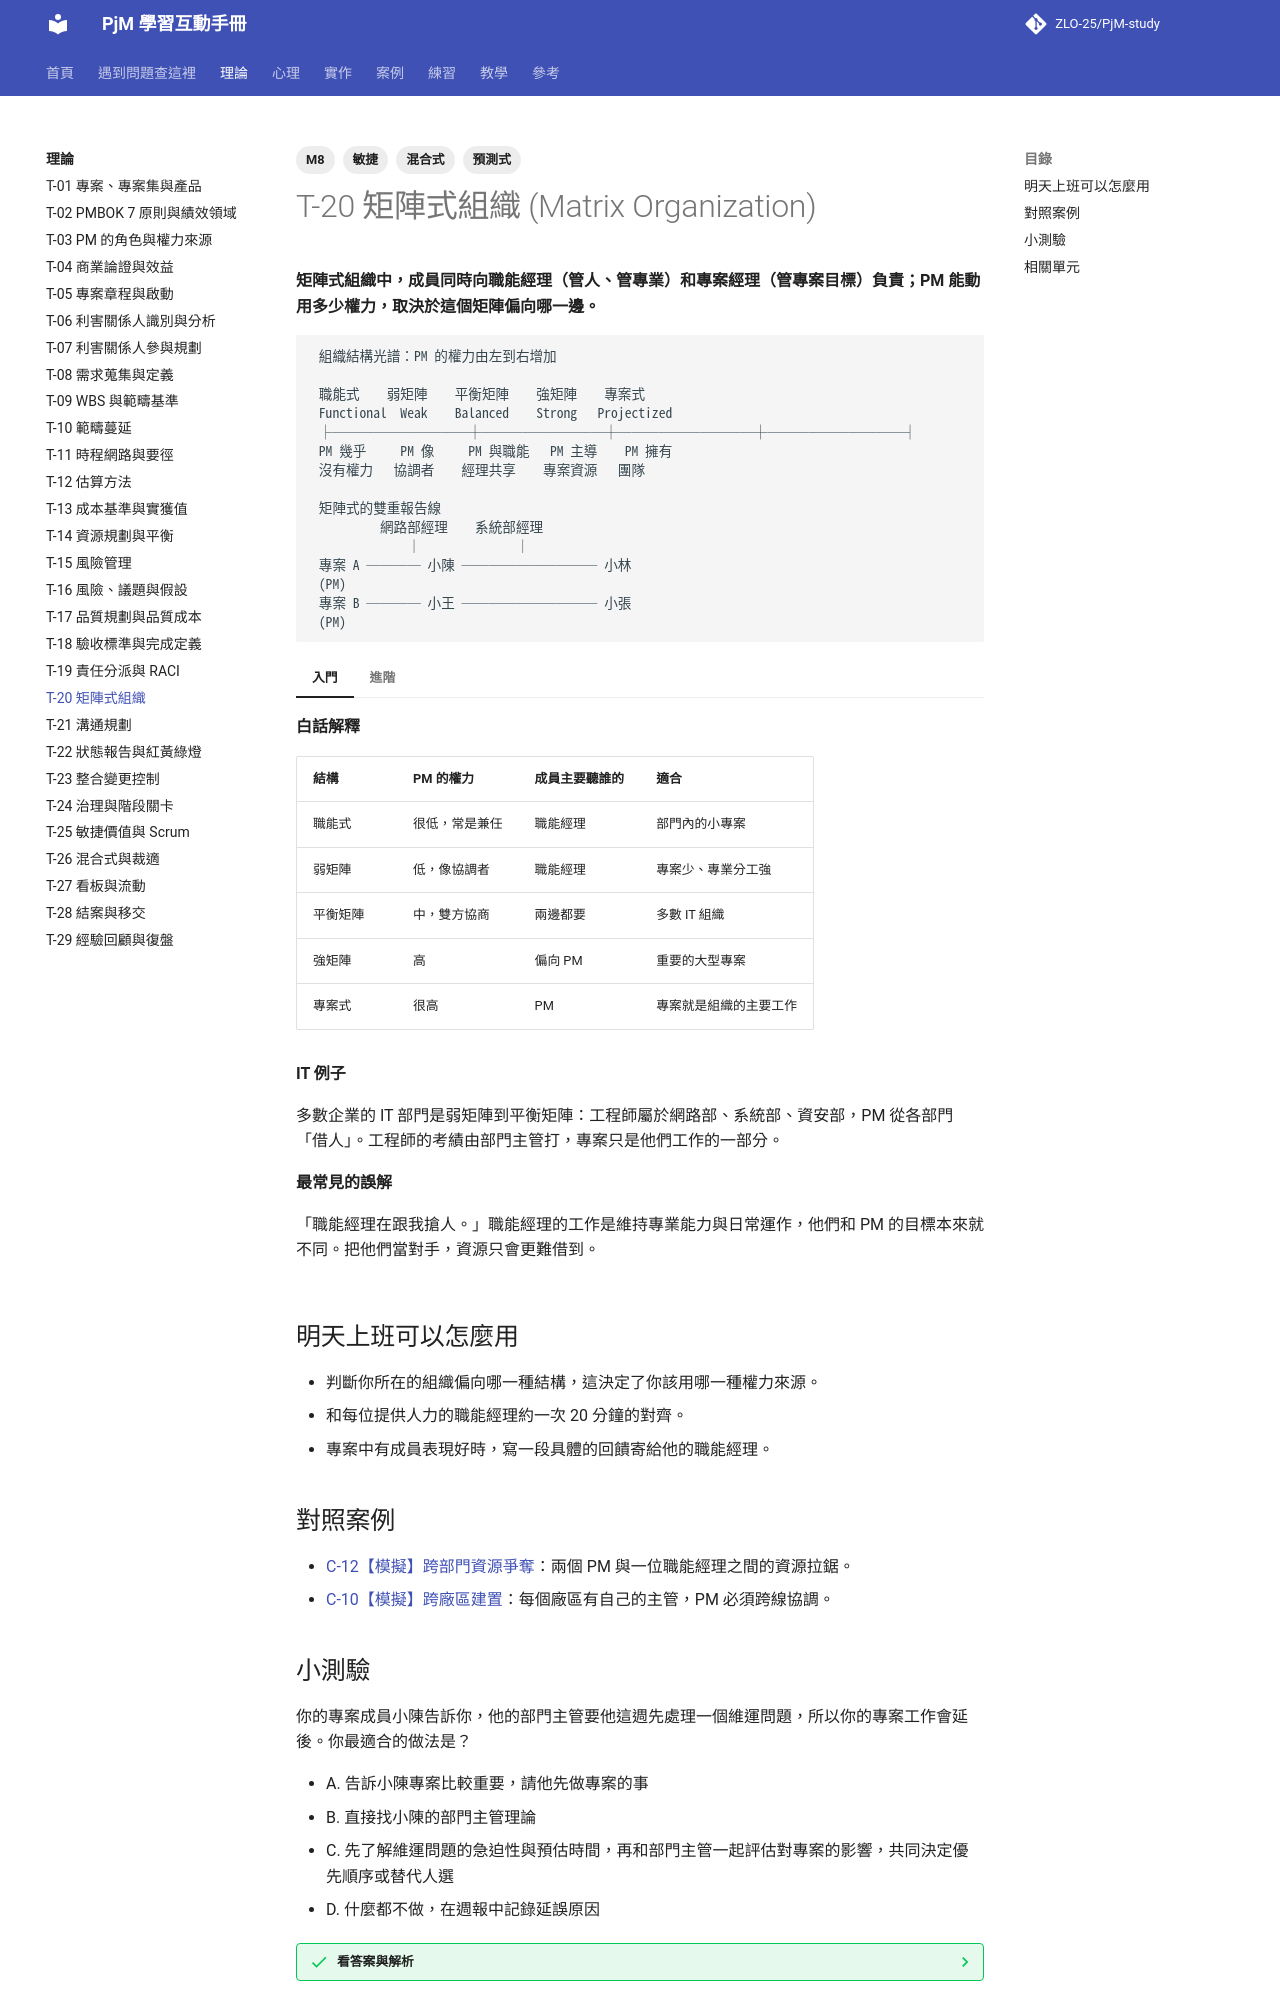

repository: ZLO-25/PjM-study · page: theory/T-20-matrix-organization/index.html · generator: mkdocs

---
title: T-20 矩陣式組織
tags: [M8, 預測式, 敏捷, 混合式]
---

# T-20 矩陣式組織 (Matrix Organization)

**矩陣式組織中，成員同時向職能經理（管人、管專業）和專案經理（管專案目標）負責；PM 能動用多少權力，取決於這個矩陣偏向哪一邊。**

```text
 組織結構光譜：PM 的權力由左到右增加

 職能式    弱矩陣    平衡矩陣    強矩陣    專案式
 Functional  Weak    Balanced    Strong   Projectized
 ├──────────┼─────────┼──────────┼──────────┤
 PM 幾乎     PM 像     PM 與職能   PM 主導    PM 擁有
 沒有權力   協調者    經理共享    專案資源   團隊

 矩陣式的雙重報告線
          網路部經理    系統部經理
              │              │
 專案 A ──── 小陳 ────────── 小林
 (PM)
 專案 B ──── 小王 ────────── 小張
 (PM)
```

=== "入門"

    **白話解釋**

    | 結構 | PM 的權力 | 成員主要聽誰的 | 適合 |
    |---|---|---|---|
    | 職能式 | 很低，常是兼任 | 職能經理 | 部門內的小專案 |
    | 弱矩陣 | 低，像協調者 | 職能經理 | 專案少、專業分工強 |
    | 平衡矩陣 | 中，雙方協商 | 兩邊都要 | 多數 IT 組織 |
    | 強矩陣 | 高 | 偏向 PM | 重要的大型專案 |
    | 專案式 | 很高 | PM | 專案就是組織的主要工作 |

    **IT 例子**

    多數企業的 IT 部門是弱矩陣到平衡矩陣：工程師屬於網路部、系統部、資安部，PM 從各部門「借人」。工程師的考績由部門主管打，專案只是他們工作的一部分。

    **最常見的誤解**

    「職能經理在跟我搶人。」職能經理的工作是維持專業能力與日常運作，他們和 PM 的目標本來就不同。把他們當對手，資源只會更難借到。

=== "進階"

    **取捨與兩難**

    - **雙重報告的壓力**：成員同時收到 PM 和職能經理的指令，若兩者衝突，成員最為難。好的 PM 會主動和職能經理對齊，而不是讓成員自己選邊。
    - **考績的影響力**：PM 通常不打考績，但可以提供考績意見。主動向職能經理回饋成員在專案中的貢獻，是 PM 少數可以使用的「獎賞」權力。
    - **【敏捷】** 團隊傾向穩定、全職投入的跨職能團隊，與矩陣式「借人」的模式有張力。混合式組織常見的妥協是：核心成員固定，專家按需支援。

    **跨主題的互動**

    - PM 的權力來源見 [T-03 PM 的角色與權力來源](T-03-pm-role-and-power.md)。
    - 資源衝突的處理見 [T-14 資源規劃與平衡](T-14-resource-planning.md) 與 [P-04 原則式談判與 BATNA](../psychology/P-04-principled-negotiation.md)。
    - 雙重報告造成的衝突見 [P-13 衝突處理模式](../psychology/P-13-conflict-modes.md)。

    **資深 PM 怎麼判斷**

    資深 PM 一接到專案，就會去拜訪每一位會借人給他的職能經理，問三件事：「你的團隊現在最大的壓力是什麼？」「你希望這個專案幫你的人學到什麼？」「如果有衝突，你希望我怎麼跟你溝通？」

## 明天上班可以怎麼用

- 判斷你所在的組織偏向哪一種結構，這決定了你該用哪一種權力來源。
- 和每位提供人力的職能經理約一次 20 分鐘的對齊。
- 專案中有成員表現好時，寫一段具體的回饋寄給他的職能經理。

## 對照案例

- [C-12【模擬】跨部門資源爭奪](../cases/C-12-sim-resource-conflict.md)：兩個 PM 與一位職能經理之間的資源拉鋸。
- [C-10【模擬】跨廠區建置](../cases/C-10-sim-multi-site-buildout.md)：每個廠區有自己的主管，PM 必須跨線協調。
